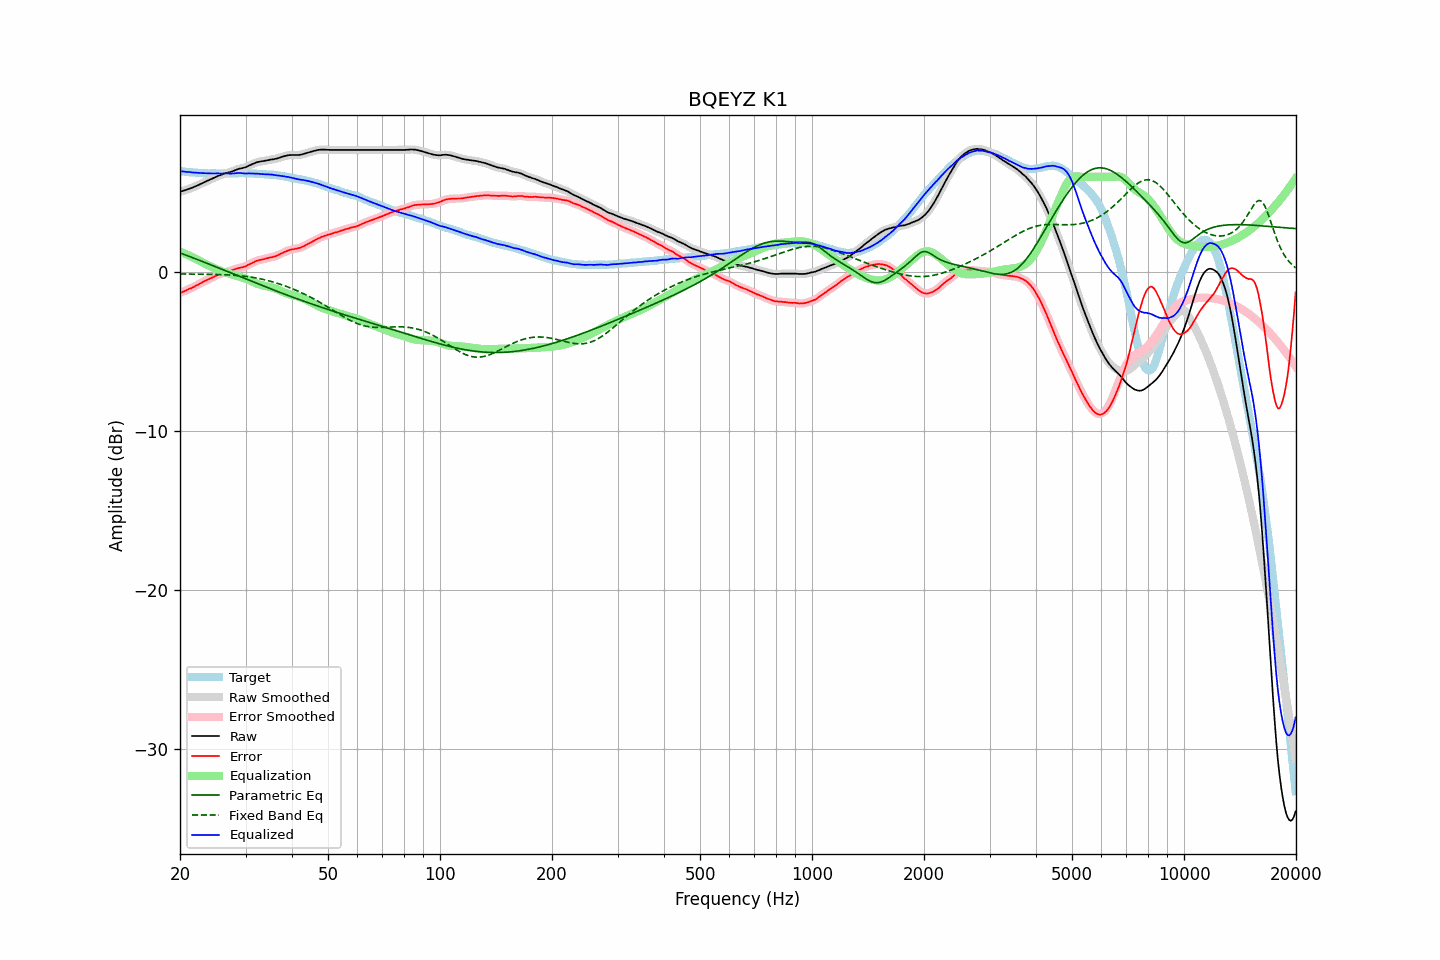

Values plotted in this chart, from the file beside it:
frequency, raw, error, smoothed, error_smoothed, equalization, parametric_eq, fixed_band_eq, equalized_raw, equalized_smoothed, target
20.00, 5.07, -1.30, 5.07, -1.30, 1.29, 1.22, -0.10, 6.36, 6.36, 6.36
20.20, 5.10, -1.26, 5.10, -1.26, 1.25, 1.18, -0.10, 6.35, 6.35, 6.35
20.40, 5.13, -1.22, 5.12, -1.22, 1.21, 1.15, -0.10, 6.34, 6.34, 6.34
20.61, 5.16, -1.18, 5.16, -1.17, 1.17, 1.11, -0.10, 6.33, 6.33, 6.33
20.81, 5.19, -1.12, 5.19, -1.12, 1.13, 1.07, -0.10, 6.32, 6.32, 6.31
21.02, 5.23, -1.07, 5.23, -1.08, 1.08, 1.03, -0.11, 6.31, 6.31, 6.30
21.23, 5.27, -1.02, 5.26, -1.03, 1.04, 0.99, -0.11, 6.30, 6.30, 6.29
21.44, 5.30, -1.00, 5.30, -0.99, 0.99, 0.95, -0.11, 6.29, 6.29, 6.30
21.66, 5.34, -0.94, 5.34, -0.95, 0.94, 0.92, -0.11, 6.28, 6.28, 6.28
21.87, 5.38, -0.90, 5.38, -0.90, 0.89, 0.88, -0.11, 6.27, 6.27, 6.28
22.09, 5.43, -0.83, 5.42, -0.84, 0.84, 0.84, -0.11, 6.27, 6.26, 6.26
22.31, 5.47, -0.79, 5.47, -0.79, 0.79, 0.80, -0.11, 6.25, 6.26, 6.26
22.54, 5.52, -0.73, 5.52, -0.73, 0.73, 0.76, -0.12, 6.25, 6.25, 6.25
22.76, 5.57, -0.68, 5.57, -0.68, 0.68, 0.72, -0.12, 6.24, 6.24, 6.25
22.99, 5.62, -0.62, 5.62, -0.62, 0.62, 0.68, -0.12, 6.24, 6.24, 6.24
23.22, 5.67, -0.56, 5.67, -0.57, 0.57, 0.64, -0.12, 6.24, 6.24, 6.23
23.45, 5.72, -0.52, 5.71, -0.51, 0.52, 0.60, -0.12, 6.24, 6.23, 6.24
23.69, 5.76, -0.47, 5.76, -0.47, 0.47, 0.56, -0.12, 6.23, 6.23, 6.23
23.92, 5.80, -0.42, 5.80, -0.42, 0.42, 0.52, -0.13, 6.22, 6.22, 6.21
24.16, 5.85, -0.38, 5.84, -0.38, 0.37, 0.48, -0.13, 6.22, 6.22, 6.22
24.40, 5.89, -0.34, 5.89, -0.33, 0.33, 0.44, -0.13, 6.21, 6.22, 6.22
24.65, 5.94, -0.29, 5.94, -0.29, 0.28, 0.40, -0.13, 6.22, 6.22, 6.22
24.89, 5.99, -0.23, 5.98, -0.23, 0.23, 0.36, -0.13, 6.22, 6.22, 6.22
25.14, 6.03, -0.18, 6.03, -0.18, 0.19, 0.32, -0.14, 6.22, 6.22, 6.21
25.39, 6.08, -0.13, 6.07, -0.14, 0.14, 0.28, -0.14, 6.22, 6.22, 6.21
25.65, 6.11, -0.10, 6.11, -0.10, 0.10, 0.24, -0.14, 6.21, 6.21, 6.21
25.91, 6.15, -0.06, 6.15, -0.06, 0.07, 0.19, -0.15, 6.21, 6.22, 6.21
26.16, 6.19, -0.03, 6.19, -0.03, 0.03, 0.15, -0.15, 6.22, 6.22, 6.22
26.43, 6.23, 0.01, 6.22, 0.01, -0.00, 0.11, -0.15, 6.22, 6.22, 6.22
26.69, 6.25, 0.03, 6.25, 0.03, -0.03, 0.07, -0.16, 6.22, 6.22, 6.22
26.96, 6.28, 0.06, 6.27, 0.06, -0.06, 0.03, -0.16, 6.22, 6.21, 6.21
27.23, 6.30, 0.08, 6.30, 0.08, -0.09, -0.01, -0.17, 6.20, 6.21, 6.21
27.50, 6.33, 0.11, 6.33, 0.12, -0.12, -0.05, -0.17, 6.20, 6.21, 6.21
27.77, 6.37, 0.15, 6.37, 0.15, -0.15, -0.09, -0.18, 6.21, 6.21, 6.22
28.05, 6.41, 0.19, 6.41, 0.18, -0.18, -0.13, -0.19, 6.22, 6.22, 6.22
28.33, 6.45, 0.22, 6.45, 0.22, -0.21, -0.17, -0.19, 6.24, 6.24, 6.23
28.62, 6.49, 0.26, 6.48, 0.25, -0.24, -0.21, -0.20, 6.25, 6.24, 6.23
28.90, 6.52, 0.28, 6.51, 0.28, -0.27, -0.26, -0.21, 6.25, 6.24, 6.24
29.19, 6.54, 0.30, 6.54, 0.30, -0.30, -0.30, -0.22, 6.24, 6.24, 6.24
29.48, 6.56, 0.32, 6.56, 0.32, -0.33, -0.34, -0.23, 6.22, 6.23, 6.23
29.78, 6.59, 0.35, 6.59, 0.35, -0.37, -0.38, -0.24, 6.22, 6.22, 6.23
30.08, 6.62, 0.39, 6.62, 0.40, -0.41, -0.42, -0.25, 6.21, 6.22, 6.23
30.38, 6.67, 0.45, 6.67, 0.44, -0.45, -0.46, -0.27, 6.22, 6.22, 6.22
30.68, 6.72, 0.50, 6.71, 0.49, -0.49, -0.50, -0.28, 6.22, 6.22, 6.22
30.99, 6.76, 0.54, 6.76, 0.54, -0.54, -0.54, -0.30, 6.21, 6.22, 6.22
31.30, 6.81, 0.59, 6.80, 0.59, -0.59, -0.58, -0.31, 6.21, 6.21, 6.21
31.61, 6.85, 0.64, 6.85, 0.64, -0.64, -0.62, -0.33, 6.21, 6.21, 6.21
31.93, 6.89, 0.70, 6.89, 0.69, -0.68, -0.66, -0.35, 6.21, 6.21, 6.19
32.24, 6.93, 0.73, 6.92, 0.73, -0.72, -0.70, -0.37, 6.21, 6.20, 6.20
32.57, 6.95, 0.76, 6.95, 0.76, -0.75, -0.74, -0.39, 6.19, 6.20, 6.19
32.89, 6.97, 0.78, 6.97, 0.78, -0.78, -0.78, -0.41, 6.18, 6.19, 6.18
33.22, 6.99, 0.81, 6.98, 0.80, -0.81, -0.82, -0.43, 6.18, 6.17, 6.18
33.55, 7.00, 0.82, 7.00, 0.83, -0.84, -0.86, -0.45, 6.16, 6.16, 6.18
33.89, 7.02, 0.85, 7.02, 0.85, -0.86, -0.90, -0.48, 6.16, 6.16, 6.17
34.23, 7.04, 0.88, 7.04, 0.88, -0.88, -0.94, -0.50, 6.16, 6.16, 6.15
34.57, 7.06, 0.91, 7.06, 0.91, -0.90, -0.98, -0.53, 6.16, 6.16, 6.15
34.92, 7.08, 0.94, 7.08, 0.93, -0.92, -1.02, -0.55, 6.15, 6.15, 6.14
35.27, 7.10, 0.94, 7.09, 0.95, -0.95, -1.06, -0.58, 6.15, 6.14, 6.15
35.62, 7.11, 0.98, 7.11, 0.97, -0.98, -1.10, -0.61, 6.13, 6.13, 6.13
35.97, 7.13, 1.00, 7.13, 1.00, -1.01, -1.14, -0.64, 6.11, 6.11, 6.13
... 635 more rows
